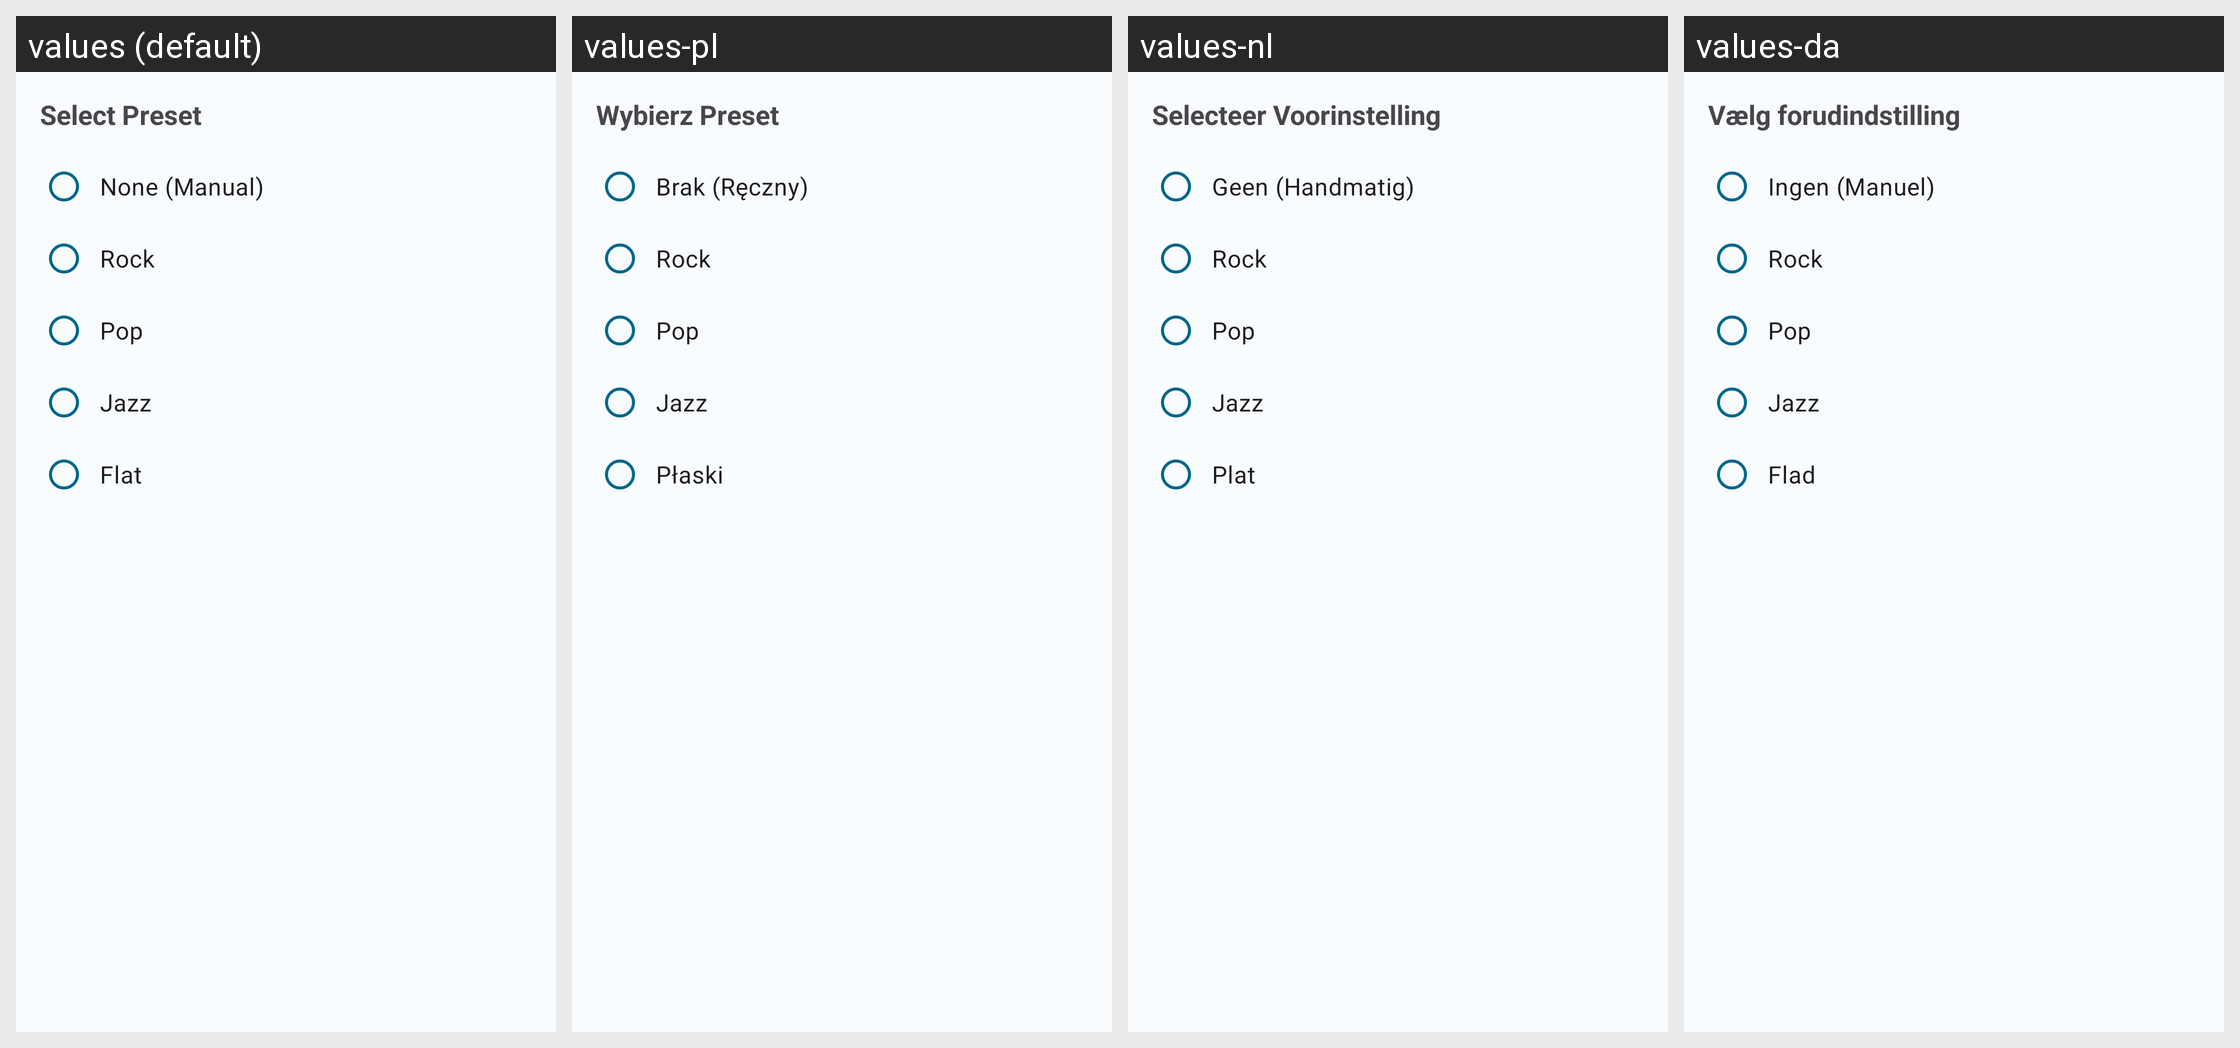

Translations of the strings shown on this Android screen, per locale in the grid:
Android screen res/layout/dialog_preset_selection.xml rendered under 4 locales, left to right: values (default), values-pl, values-nl, values-da. Device: Nexus 5 (rendered at 1080×1920; each locale shown at half size, 540×960, under a caption strip naming it); theme AppTheme.
Other locales in the repository, not shown: values-de, values-el, values-fr, values-ja, values-ru, values-uk.
Strings drawn on this screen, with the default value and each locale's value (text and hints the layout hard-codes, and strings that could not be matched under every locale, appear in the picture but are not listed):

pref_preset_selection_title
  values: Select Preset
  values-pl: Wybierz Preset
  values-nl: Selecteer Voorinstelling
  values-da: Vælg forudindstilling

pref_preset_none
  values: None (Manual)
  values-pl: Brak (Ręczny)
  values-nl: Geen (Handmatig)
  values-da: Ingen (Manuel)

pref_preset_rock
  values: Rock
  values-pl: Rock
  values-nl: Rock
  values-da: Rock

pref_preset_pop
  values: Pop
  values-pl: Pop
  values-nl: Pop
  values-da: Pop

pref_preset_jazz
  values: Jazz
  values-pl: Jazz
  values-nl: Jazz
  values-da: Jazz

pref_preset_flat
  values: Flat
  values-pl: Płaski
  values-nl: Plat
  values-da: Flad
